19-way image classification set "final" from GitHub (liushuaishellby/ss_image); label vocabulary: dianthus chinensis, digitalis purpurea, echinacea, eschscholtzia, fritillaria, gardenia, gazania, jasminum, lancifolium, lycoris radiata, matthiola, narcissus, nymphaea, peach blossom, pharbitis, pomegranate, rhododendron, rosa, strelitzia.

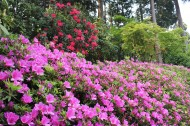
Label: rhododendron

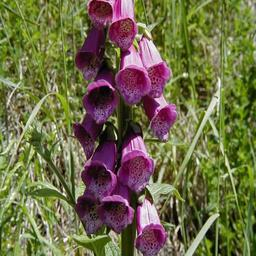
Label: digitalis purpurea

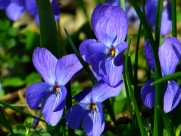
Label: matthiola

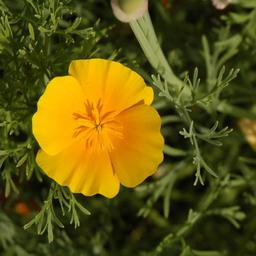
Label: eschscholtzia

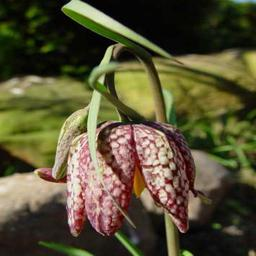
Label: fritillaria

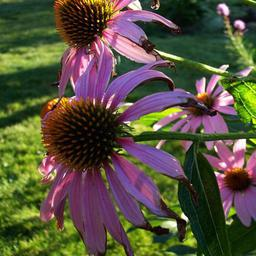
Label: echinacea
